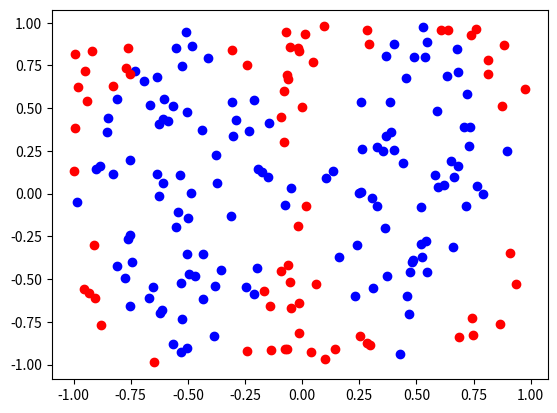

This chart was generated by the following Python code:
import numpy as np
import matplotlib as plt
import matplotlib.pyplot as mp
class MLP:

    # Initialize data
    def __init__(self, layers, alpha=0, nu=0.0002):
        self.W1 = []
        self.W2 = []
        self.layers = layers
        self.nu = nu
        self.alpha = alpha

        # Uniformly generate two sets of data and targets
        self.test1 = np.random.uniform(low=-1, high=1, size=(200, 2))
        self.target1colors = []
        self.target1nums = []
        for pt in self.test1:
            if np.abs(np.sin(np.pi*pt[0])) > np.abs(pt[1]):
                self.target1colors.append('blue')
                self.target1nums.append(1)
            else:
                self.target1colors.append('red')
                self.target1nums.append(0)
        

        self.test2 = np.random.uniform(low=-1, high=1, size=(200, 2))
        self.target2colors = []
        self.target2nums = []
        for pt in self.test2:
            if np.abs(np.sin(np.pi*pt[0])) > np.abs(pt[1]):
                self.target2colors.append('blue')
                self.target2nums.append(1)
            else:
                self.target2colors.append('red')
                self.target2nums.append(0)

        # Initialize weight vectors
        for i in np.arange(0, len(layers) -2):
            #W1 = np.random.uniform(layers[i] +1, layers[i + 1] + 1)
            W1 = np.random.uniform(low=-0.1, high = 0.1, size=(layers[i] +1, layers[i + 1] + 1))
            self.W1.append(W1 / np.sqrt(layers[i]))
            W2 = np.random.uniform(layers[i] +1, layers[i + 1] + 1)
            self.W2.append(W2 / np.sqrt(layers[i]))

        w = np.random.uniform(low=-0.1, high = 0.1, size=(layers[-2] +1, layers[-1]))
        self.W1.append(w / np.sqrt(layers[-2]))


    def sigmoid(self, Z):
        return 1.0/(1+np.exp(-Z))

    def sigmoid_derivative(self, Z):
        
        return Z * (1 - Z)

    # Split data into x and y coordinates to plot
    def plot_data(self):
        x_vals = []
        y_vals = []
        for pt in self.test1:
            x_vals.append(pt[0])
            y_vals.append(pt[1])

        self.x_vals = x_vals
        self.y_vals = y_vals

        for i in range(len(x_vals)):
            mp.scatter(x_vals[i], y_vals[i], c = self.target1colors[i])
        #print(xvals)
        #print(yvals)


    def train(self, X, Y, epochs=1000):
        update=100
        # Create biases and combine with data
        b1 = np.random.uniform(low=-0.1, high=0.1, size=200)
        #b2 = np.random.uniform(low=-0.1, high=0.1, size=200)
        #print(X)
        #print(b1)
        X = np.c_[X, b1]

        loss_per_epoch = {}

        # Train the network
        for epoch in np.arange(0, epochs):
            for (x, target) in zip(X, Y):
                self.weight_update(x, target)
            
            if epoch == 0 or (epoch + 1) % update == 0:
                loss = self.loss_function(X, Y)
                loss_per_epoch[epoch + 1] = loss
                print("Current Epoch={}, loss={:.7f}".format(
                    epoch + 1, loss))
                if epoch > 1000 and (loss_per_epoch[epoch + 1] - loss_per_epoch[epoch -99]) < 0.01:
                    print("Stopping...")
                    return 
                
                
    
    def weight_update(self, x, y):

        output_activations = [np.atleast_2d(x)]
        #print(self.W1)

        # Forward propagation phase
        for layer in np.arange(0, len(self.W1)):

            net_input = output_activations[layer].dot(self.W1[layer])

            net_output = self.sigmoid(net_input)

            output_activations.append(net_output)

        # Backpropagate and use chain rule for all layers of network   
        error = output_activations[-1] - y

        partial_deriv = [error * self.sigmoid_derivative(output_activations[-1])]

        for layer in np.arange(len(output_activations) - 2, 0, -1):

            delta = partial_deriv[-1].dot(self.W1[layer].T)
            delta = delta * self.sigmoid_derivative(output_activations[layer])
            partial_deriv.append(delta)

        partial_deriv = partial_deriv[::-1]

        # Update the weights with an optional momentum term alpha
        for layer in np.arange(0, len(self.W1)):
            if self.alpha == 0:
                self.W1[layer] += -self.nu * output_activations[layer].T.dot(partial_deriv[layer])
            else:
                self.W1[layer] += -self.nu * output_activations[layer].T.dot(partial_deriv[layer])*self.alpha

    def predict(self, X, last_layer=True):

        p = np.atleast_2d(X)

        if last_layer:

            p = np.c_[p, np.ones((p.shape[0]))]

        for layer in np.arange(0, len(self.W1)):

            p = self.sigmoid(np.dot(p, self.W1[layer]))

        return p

    def loss_function(self, X, targets):
        predictions = self.predict(X, last_layer=False)
        loss = self.nu * np.sum((predictions - targets) ** 2)
        # return the loss
        return loss

    def step_function(self, data):
        predictions = []
        for x in data:
            pred = self.predict(x)[0][0]
            predictions.append(1) if pred > 0.5 else predictions.append(0)
        return predictions

    def print_data(self):
        print(self.test2)
        print(self.target2nums)


MLP1 = MLP([2, 6, 1])
# MLP1.print_data
#print(MLP1.test1)
MLP1.plot_data()

min1, max1 = MLP1.test2[:, 0].min()-1, MLP1.test2[:, 0].max()+1
min2, max2 = MLP1.test2[:, 1].min()-1, MLP1.test2[:, 1].max()+1

x1grid = np.arange(min1, max1, 0.1)
x2grid = np.arange(min2, max2, 0.1)

xx, yy = np.meshgrid(x1grid, x2grid)

r1, r2 = xx.flatten(), yy.flatten()
r1, r2 = r1.reshape((len(r1), 1)), r2.reshape((len(r2), 1))

grid = np.hstack((r1,r2))
MLP1.train(MLP1.test1, MLP1.target1nums, epochs=10000)
#predictions = MLP1.step_function(MLP1.test2)
print(grid)
yhat = MLP1.step_function(MLP1.test2)

#zz = np.reshape(yhat, xx.shape)

#print(xx, yy, zz)
#mp.contourf(xx, yy, zz, cmap=plt.cm.Paired)

mp.show()

def MLP_4hu():
    MLP2 = MLP([2, 4, 1])
    #print(MLP2.test1)
    #print(MLP2.target1nums)
    #MLP2.plot_data()
    #print(MLP2.test1)
    MLP2.train(MLP2.test1, MLP2.target1nums, epochs=1000)
    MLP2.step_function(MLP2.test1, MLP2.target1nums)


def MLP_8hu():
    MLP3 = MLP([2, 8, 1])
    #print(MLP2.test1)
    #print(MLP2.target1nums)
    #MLP2.plot_data()
    #print(MLP2.test1)
    MLP3.train(MLP3.test1, MLP3.target1nums, epochs=1000)
    MLP3.step_function(MLP3.test1, MLP3.target1nums)


def MLP_12hu():
    MLP4 = MLP([2, 12, 1])
    #print(MLP2.test1)
    #print(MLP2.target1nums)
    #MLP2.plot_data()
    #print(MLP2.test1)
    MLP4.train(MLP4.test1, MLP4.target1nums, epochs=1000)
    MLP4.step_function(MLP4.test1, MLP4.target1nums)

def MLP_20hu():
    MLP5 = MLP([2, 20, 1])
    #print(MLP2.test1)
    #print(MLP2.target1nums)
    #MLP2.plot_data()
    #print(MLP2.test1)
    MLP5.train(MLP5.test1, MLP5.target1nums, epochs=1000)
    MLP5.step_function(MLP5.test1, MLP5.target1nums)

